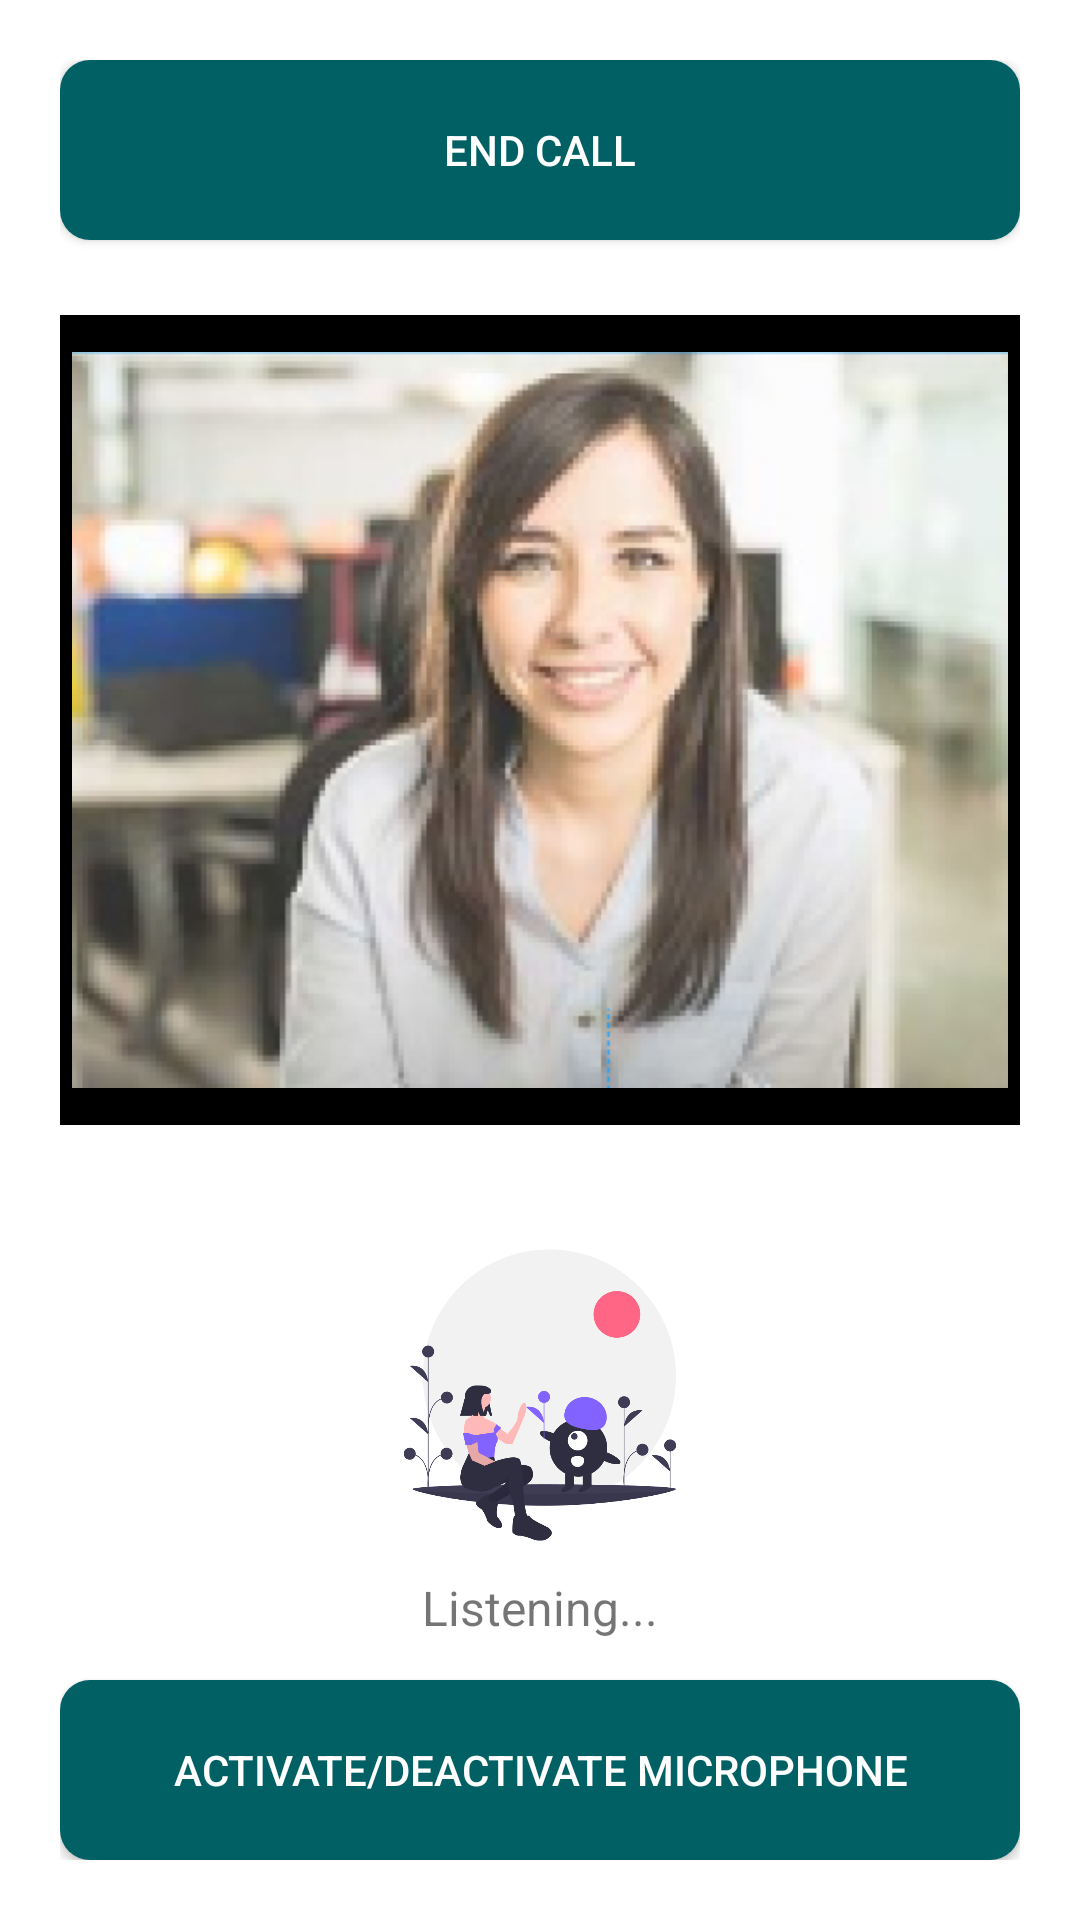

Here is an Android app screen rendered from its layout file. Give the layout XML and the strings, colors and styles it references.
<!-- AndroidManifest.xml: activity theme Theme.UsToYouTheme -->
<!-- res/layout/activity_visual_aid.xml -->
<?xml version="1.0" encoding="utf-8"?>
<androidx.constraintlayout.widget.ConstraintLayout xmlns:android="http://schemas.android.com/apk/res/android"
    xmlns:app="http://schemas.android.com/apk/res-auto"
    xmlns:tools="http://schemas.android.com/tools"
    android:layout_width="match_parent"
    android:layout_height="match_parent"
    tools:context=".VisualAid.VisualAidActivity"
    android:padding="20dp"
    android:background="@color/white">

    <Button
        android:id="@+id/visualAidEndCallButton"
        android:layout_width="match_parent"
        android:layout_height="60dp"
        android:background="@drawable/radius_primary_button"
        app:layout_constraintStart_toStartOf="parent"
        app:layout_constraintTop_toTopOf="parent"
        android:text="@string/end_call"
        android:onClick="endCall"
        android:textColor="@color/white"
        />

    <LinearLayout
        android:id="@+id/visualAidWebCamWrapper"
        android:layout_width="wrap_content"
        android:layout_height="270dp"
        android:padding="4dp"
        android:background="@color/black"
        android:layout_margin="25dp"
        app:layout_constraintTop_toBottomOf="@+id/visualAidEndCallButton"
        app:layout_constraintStart_toStartOf="parent"
        app:layout_constraintEnd_toEndOf="parent">

        <ImageView
            android:id="@+id/visualAidWebCam"
            android:layout_width="match_parent"
            android:layout_height="wrap_content"
            android:src="@drawable/virtual_teacher_portrait"
            app:layout_constraintTop_toTopOf="parent"
            app:layout_constraintBottom_toBottomOf="parent"
            app:layout_constraintEnd_toEndOf="parent" />
    </LinearLayout>

    <ImageView
        android:id="@+id/visualAidDefaultIcon"
        android:layout_width="120dp"
        android:layout_height="120dp"
        android:layout_marginBottom="5dp"
        android:src="@drawable/visual_aid_default_icon"
        app:layout_constraintTop_toBottomOf="@+id/visualAidWebCamWrapper"
        app:layout_constraintEnd_toEndOf="parent"
        app:layout_constraintBottom_toTopOf="@+id/visualAidToggleMicrophoneButton"
        app:layout_constraintStart_toStartOf="parent"
        android:clickable="true"
        android:focusable="true" />

    <TextView
        android:layout_width="match_parent"
        android:layout_height="wrap_content"
        app:layout_constraintTop_toBottomOf="@+id/visualAidDefaultIcon"
        android:textAlignment="center"
        android:text="@string/listening"
        android:textSize="@dimen/textSizeNormal"/>

    <Button
        android:id="@+id/visualAidToggleMicrophoneButton"
        android:layout_width="match_parent"
        android:layout_height="60dp"
        android:background="@drawable/radius_primary_button"
        app:layout_constraintStart_toStartOf="parent"
        app:layout_constraintBottom_toBottomOf="parent"
        android:text="@string/activate_deactivate_microphone"
        android:onClick="toggleMicrophone"
        android:textColor="@color/white"
        />

</androidx.constraintlayout.widget.ConstraintLayout>
<!-- resources referenced by this layout -->
<resources>
  <color name="black">#FF000000</color>
  <color name="white">#FFFFFFFF</color>
  <dimen name="textSizeNormal">16sp</dimen>
  <!-- drawable radius_primary_button (drawable) -->
  <?xml version="1.0" encoding="utf-8"?>
  <selector xmlns:android="http://schemas.android.com/apk/res/android">
      <item>
          <shape android:shape="rectangle">
              <corners android:radius="10dp" />
              <solid android:color="@color/primaryColor" />
          </shape>
      </item>
  </selector>
  <!-- drawable virtual_teacher_portrait: png bitmap (drawable, 206661 bytes) -->
  <!-- drawable visual_aid_default_icon: png bitmap (drawable, 47693 bytes) -->
  <string name="activate_deactivate_microphone">Activate/Deactivate microphone</string>
  <string name="end_call">End call</string>
  <string name="listening">Listening...</string>
  <style name="Theme.UsToYouTheme" parent="Theme.AppCompat.DayNight.DarkActionBar">
          
          <item name="colorPrimary">@color/primaryLightColor</item>
          <item name="colorPrimaryDark">@color/primaryDarkColor</item>
          <item name="colorAccent">@color/accentColor</item>
      </style>
  <color name="primaryColor">#006064</color>
  <color name="primaryLightColor">#428e92</color>
  <color name="primaryDarkColor">#00363a</color>
  <color name="accentColor">#ff7043</color>
</resources>
